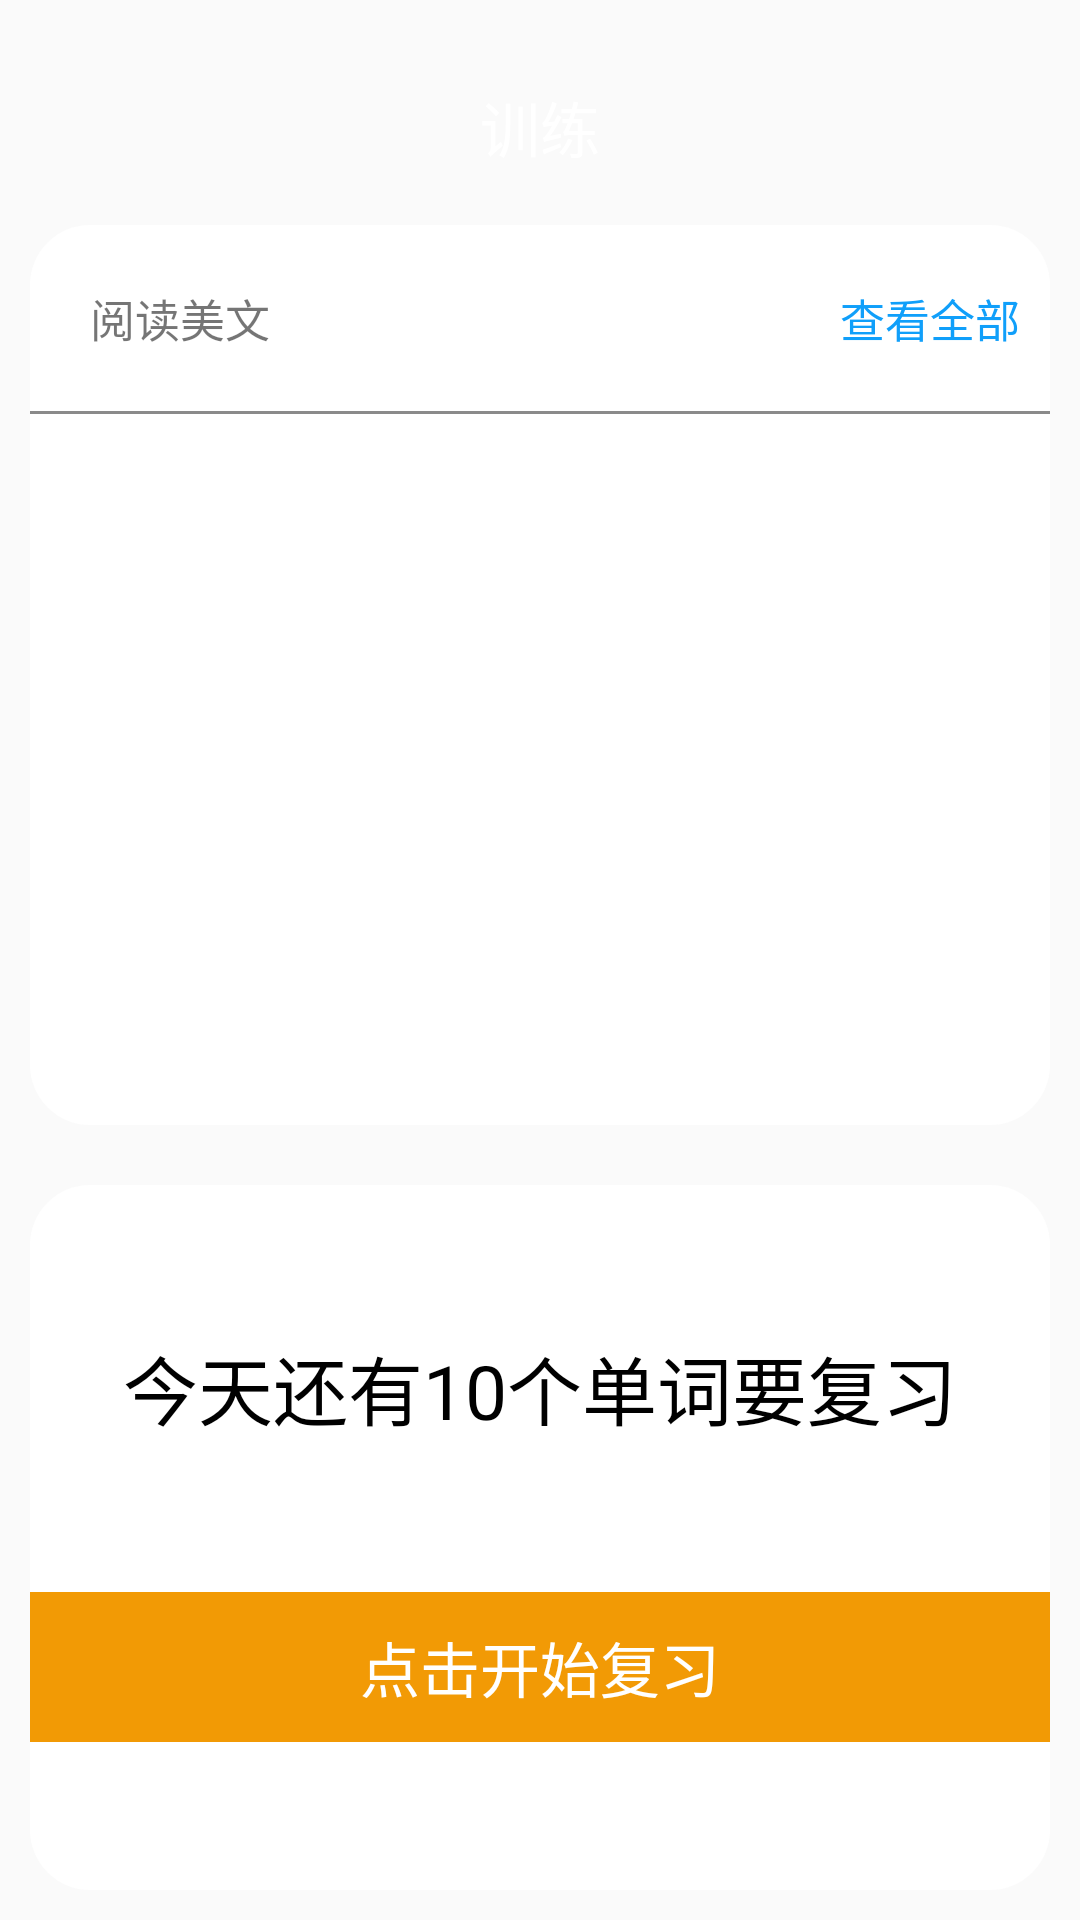

This screen was rendered from an Android layout file. Write that file and the resources it references.
<!-- AndroidManifest.xml: application theme AppTheme -->
<!-- res/layout/xunlian.xml -->
<?xml version="1.0" encoding="utf-8"?>
<RelativeLayout xmlns:android="http://schemas.android.com/apk/res/android"
    android:layout_width="match_parent"
    android:layout_height="match_parent"
    xmlns:tools="http://schemas.android.com/tools"
    android:id="@+id/rl_title_bar">
    <TextView
        android:id="@+id/top"
        android:background="@drawable/shapes"
        android:textSize="20dp"
        android:gravity="center"
        android:layout_width="match_parent"
        android:layout_height="20dp"/>


    <RelativeLayout
        android:id="@+id/top2"
        android:layout_below="@id/top"
        android:background="@drawable/shapes"
        android:layout_width="match_parent"
        android:layout_height="wrap_content">
        <TextView
            android:textColor="#fff"
            android:text="训练"
            android:textSize="20dp"
            android:gravity="center"
            android:layout_centerHorizontal="true"
            android:layout_centerVertical="true"
            android:layout_width="wrap_content"
            android:layout_height="45dp"/>
    </RelativeLayout>



    <RelativeLayout
        android:layout_margin="10dp"
        android:background="@drawable/coner1"
        android:id="@+id/top4"
        android:layout_below="@id/top2"
        android:layout_width="match_parent"
        android:layout_height="300dp">
        
        <LinearLayout
            android:layout_marginTop="20dp"
            android:layout_marginBottom="20dp"
            android:id="@+id/ll1"
            android:gravity="center"
            android:layout_width="match_parent"
            android:layout_height="wrap_content">

            <TextView
                android:layout_marginLeft="20dp"
                android:text="阅读美文"
                android:textSize="15dp"
                android:layout_weight="1"
                android:layout_width="wrap_content"
                android:layout_height="wrap_content"/>
            <TextView
                android:layout_weight="1"
                android:text="查看全部"
                android:textSize="15dp"
                android:textColor="#109ffa"
                android:gravity="right"
                android:layout_marginRight="10dp"
                android:layout_width="wrap_content"
                android:layout_height="wrap_content"/>
        </LinearLayout>

        <ImageView
            android:id="@+id/lv_xian"
            android:background="#8a8a8a"
            android:layout_below="@id/ll1"
            android:layout_width="match_parent"
            android:layout_height="1dp"/>


        <ListView
            android:id="@+id/ll_show"
            tools:listitem="1"
            android:layout_below="@id/lv_xian"
            android:layout_width="match_parent"
            android:layout_height="wrap_content"/>
    </RelativeLayout>

    <RelativeLayout
        android:background="@drawable/coner1"
        android:layout_margin="10dp"
        android:gravity="center"
        android:layout_below="@id/top4"
        android:layout_width="match_parent"
        android:layout_height="350dp">

        <TextView
            android:id="@+id/fuxi"
            android:textSize="25dp"
            android:gravity="center"
            android:textColor="#000"
            android:text="今天还有10个单词要复习"
            android:layout_width="match_parent"
            android:layout_height="wrap_content"/>

        <TextView
            android:layout_below="@id/fuxi"
            android:layout_marginTop="50dp"
            android:text="点击开始复习"
            android:id="@+id/btn_fuxi"
            android:textSize="20dp"
            android:gravity="center"
            android:textColor="#ffffff"
            android:background="#f29a05"
            android:layout_width="match_parent"
            android:layout_height="50dp"/>

    </RelativeLayout>

</RelativeLayout>
<!-- resources referenced by this layout -->
<resources>
  <!-- drawable coner1 (drawable) -->
  <?xml version="1.0" encoding="utf-8"?>
  <shape
  
      xmlns:android= "http://schemas.android.com/apk/res/android"
      android:useLevel= "false" >
      <solid android:color= "#fff" />
  
      <solid android:color="#fff"/>
      <size android:width="20dp"
          android:height="20dp"/>
      <corners android:radius="20dp"/>
  
  </shape>
  <style name="AppTheme" parent="Theme.AppCompat.Light.NoActionBar">
          
          <item name="colorPrimary">@color/colorPrimary</item>
          <item name="colorPrimaryDark">@color/colorPrimaryDark</item>
          <item name="colorAccent">@color/colorAccent</item>
          
          <item name="android:statusBarColor">@color/transparent</item>
      </style>
  <!-- not gathered from this repository: default colours our renderer supplied (Android Studio template values) -->
  <color name="colorPrimary">#FF6200EE</color>
  <color name="colorPrimaryDark">#FF3700B3</color>
  <color name="colorAccent">#FF03DAC5</color>
</resources>
